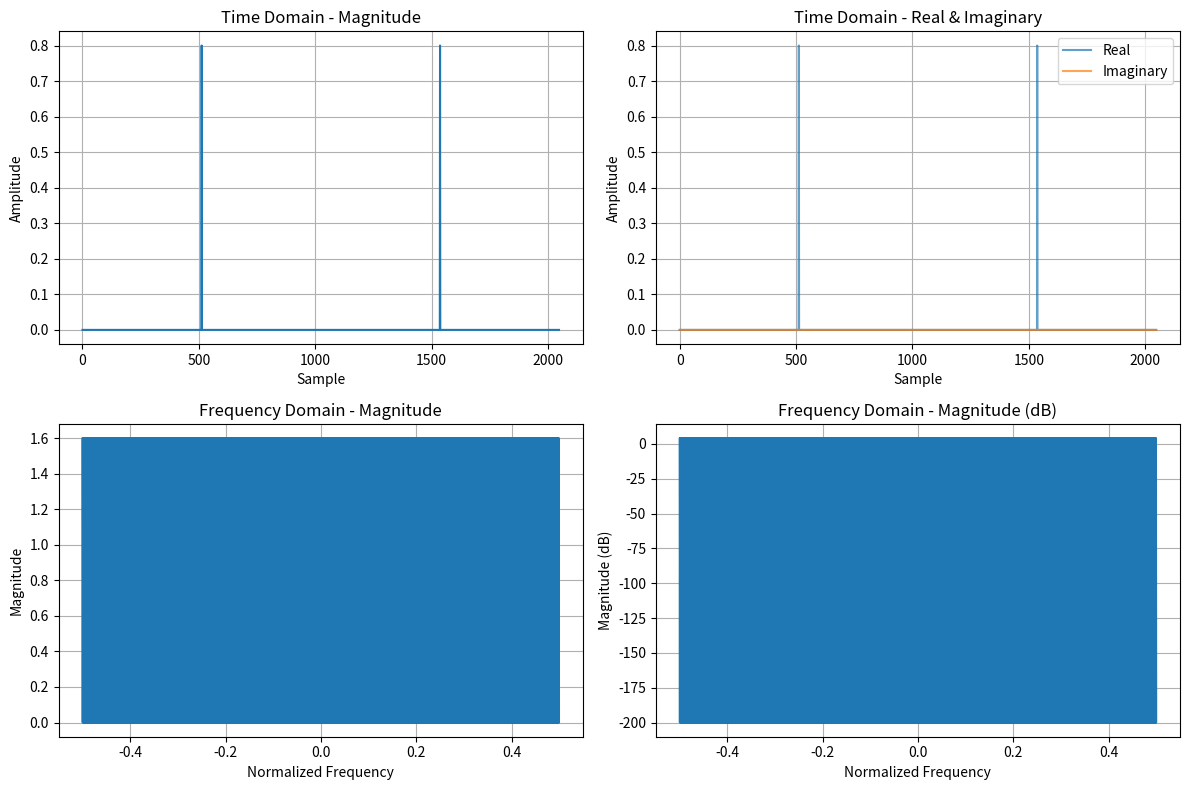

Write the Python code that produced this figure.
import numpy as np

def sdr_delta_pulse(N=1024, amplitude=0.8, window=True, center=True):
    """
    Generate an SDR-safe delta-like pulse using an OFDM-style IFFT.

    Parameters:
        N (int): Number of samples
        amplitude (float): Output amplitude (keep <= 1.0 for Pluto SDR)
        window (bool): Apply Hann window to reduce ringing
        center (bool): If True, center the pulse in the array (recommended for windowing)

    Returns:
        np.ndarray: Complex-valued delta-like pulse
    """

    # Frequency domain: all ones => impulse in time domain
    X = np.ones(N, dtype=np.complex64)

    # Time-domain impulse (delta at index 0)
    x = np.fft.ifft(X)

    # Center the pulse if requested (moves delta to middle of array)
    if center:
        x = np.fft.fftshift(x)

    # Normalize amplitude
    x = x / np.max(np.abs(x)) * amplitude

    # Optional window to smooth edges
    if window:
        w = np.hanning(N)
        x = x * w
        # Renormalize after windowing to maintain desired amplitude
        max_val = np.max(np.abs(x))
        if max_val > 0:
            x = x / max_val * amplitude

    return x.astype(np.complex64)

if __name__ == "__main__":
    # Test the function
    pulse = sdr_delta_pulse(N=1024, amplitude=0.8, window=True)
    print(f"Pulse shape: {pulse.shape}")
    print(f"Max amplitude: {np.max(np.abs(pulse)):.6f}")
    print(f"First 5 samples: {pulse[:5]}")
    print(f"Center 5 samples: {pulse[len(pulse)//2-2:len(pulse)//2+3]}")
    
    # Concatenate several
    pulse = np.concatenate([pulse, pulse])

    # Plot the pulse in time domain
    import matplotlib.pyplot as plt

    fig, axes = plt.subplots(2, 2, figsize=(12, 8))
    
    # Time domain - magnitude
    axes[0, 0].plot(np.abs(pulse))
    axes[0, 0].set_title('Time Domain - Magnitude')
    axes[0, 0].set_xlabel('Sample')
    axes[0, 0].set_ylabel('Amplitude')
    axes[0, 0].grid(True)
    
    # Time domain - real and imaginary
    axes[0, 1].plot(np.real(pulse), label='Real', alpha=0.7)
    axes[0, 1].plot(np.imag(pulse), label='Imaginary', alpha=0.7)
    axes[0, 1].set_title('Time Domain - Real & Imaginary')
    axes[0, 1].set_xlabel('Sample')
    axes[0, 1].set_ylabel('Amplitude')
    axes[0, 1].legend()
    axes[0, 1].grid(True)
    
    # Frequency domain - magnitude
    freq_response = np.fft.fft(pulse)
    freqs = np.fft.fftfreq(len(pulse))
    axes[1, 0].plot(freqs, np.abs(freq_response))
    axes[1, 0].set_title('Frequency Domain - Magnitude')
    axes[1, 0].set_xlabel('Normalized Frequency')
    axes[1, 0].set_ylabel('Magnitude')
    axes[1, 0].grid(True)
    
    # Frequency domain - dB
    axes[1, 1].plot(freqs, 20 * np.log10(np.abs(freq_response) + 1e-10))
    axes[1, 1].set_title('Frequency Domain - Magnitude (dB)')
    axes[1, 1].set_xlabel('Normalized Frequency')
    axes[1, 1].set_ylabel('Magnitude (dB)')
    axes[1, 1].grid(True)
    
    plt.tight_layout()
    plt.show()
    
    